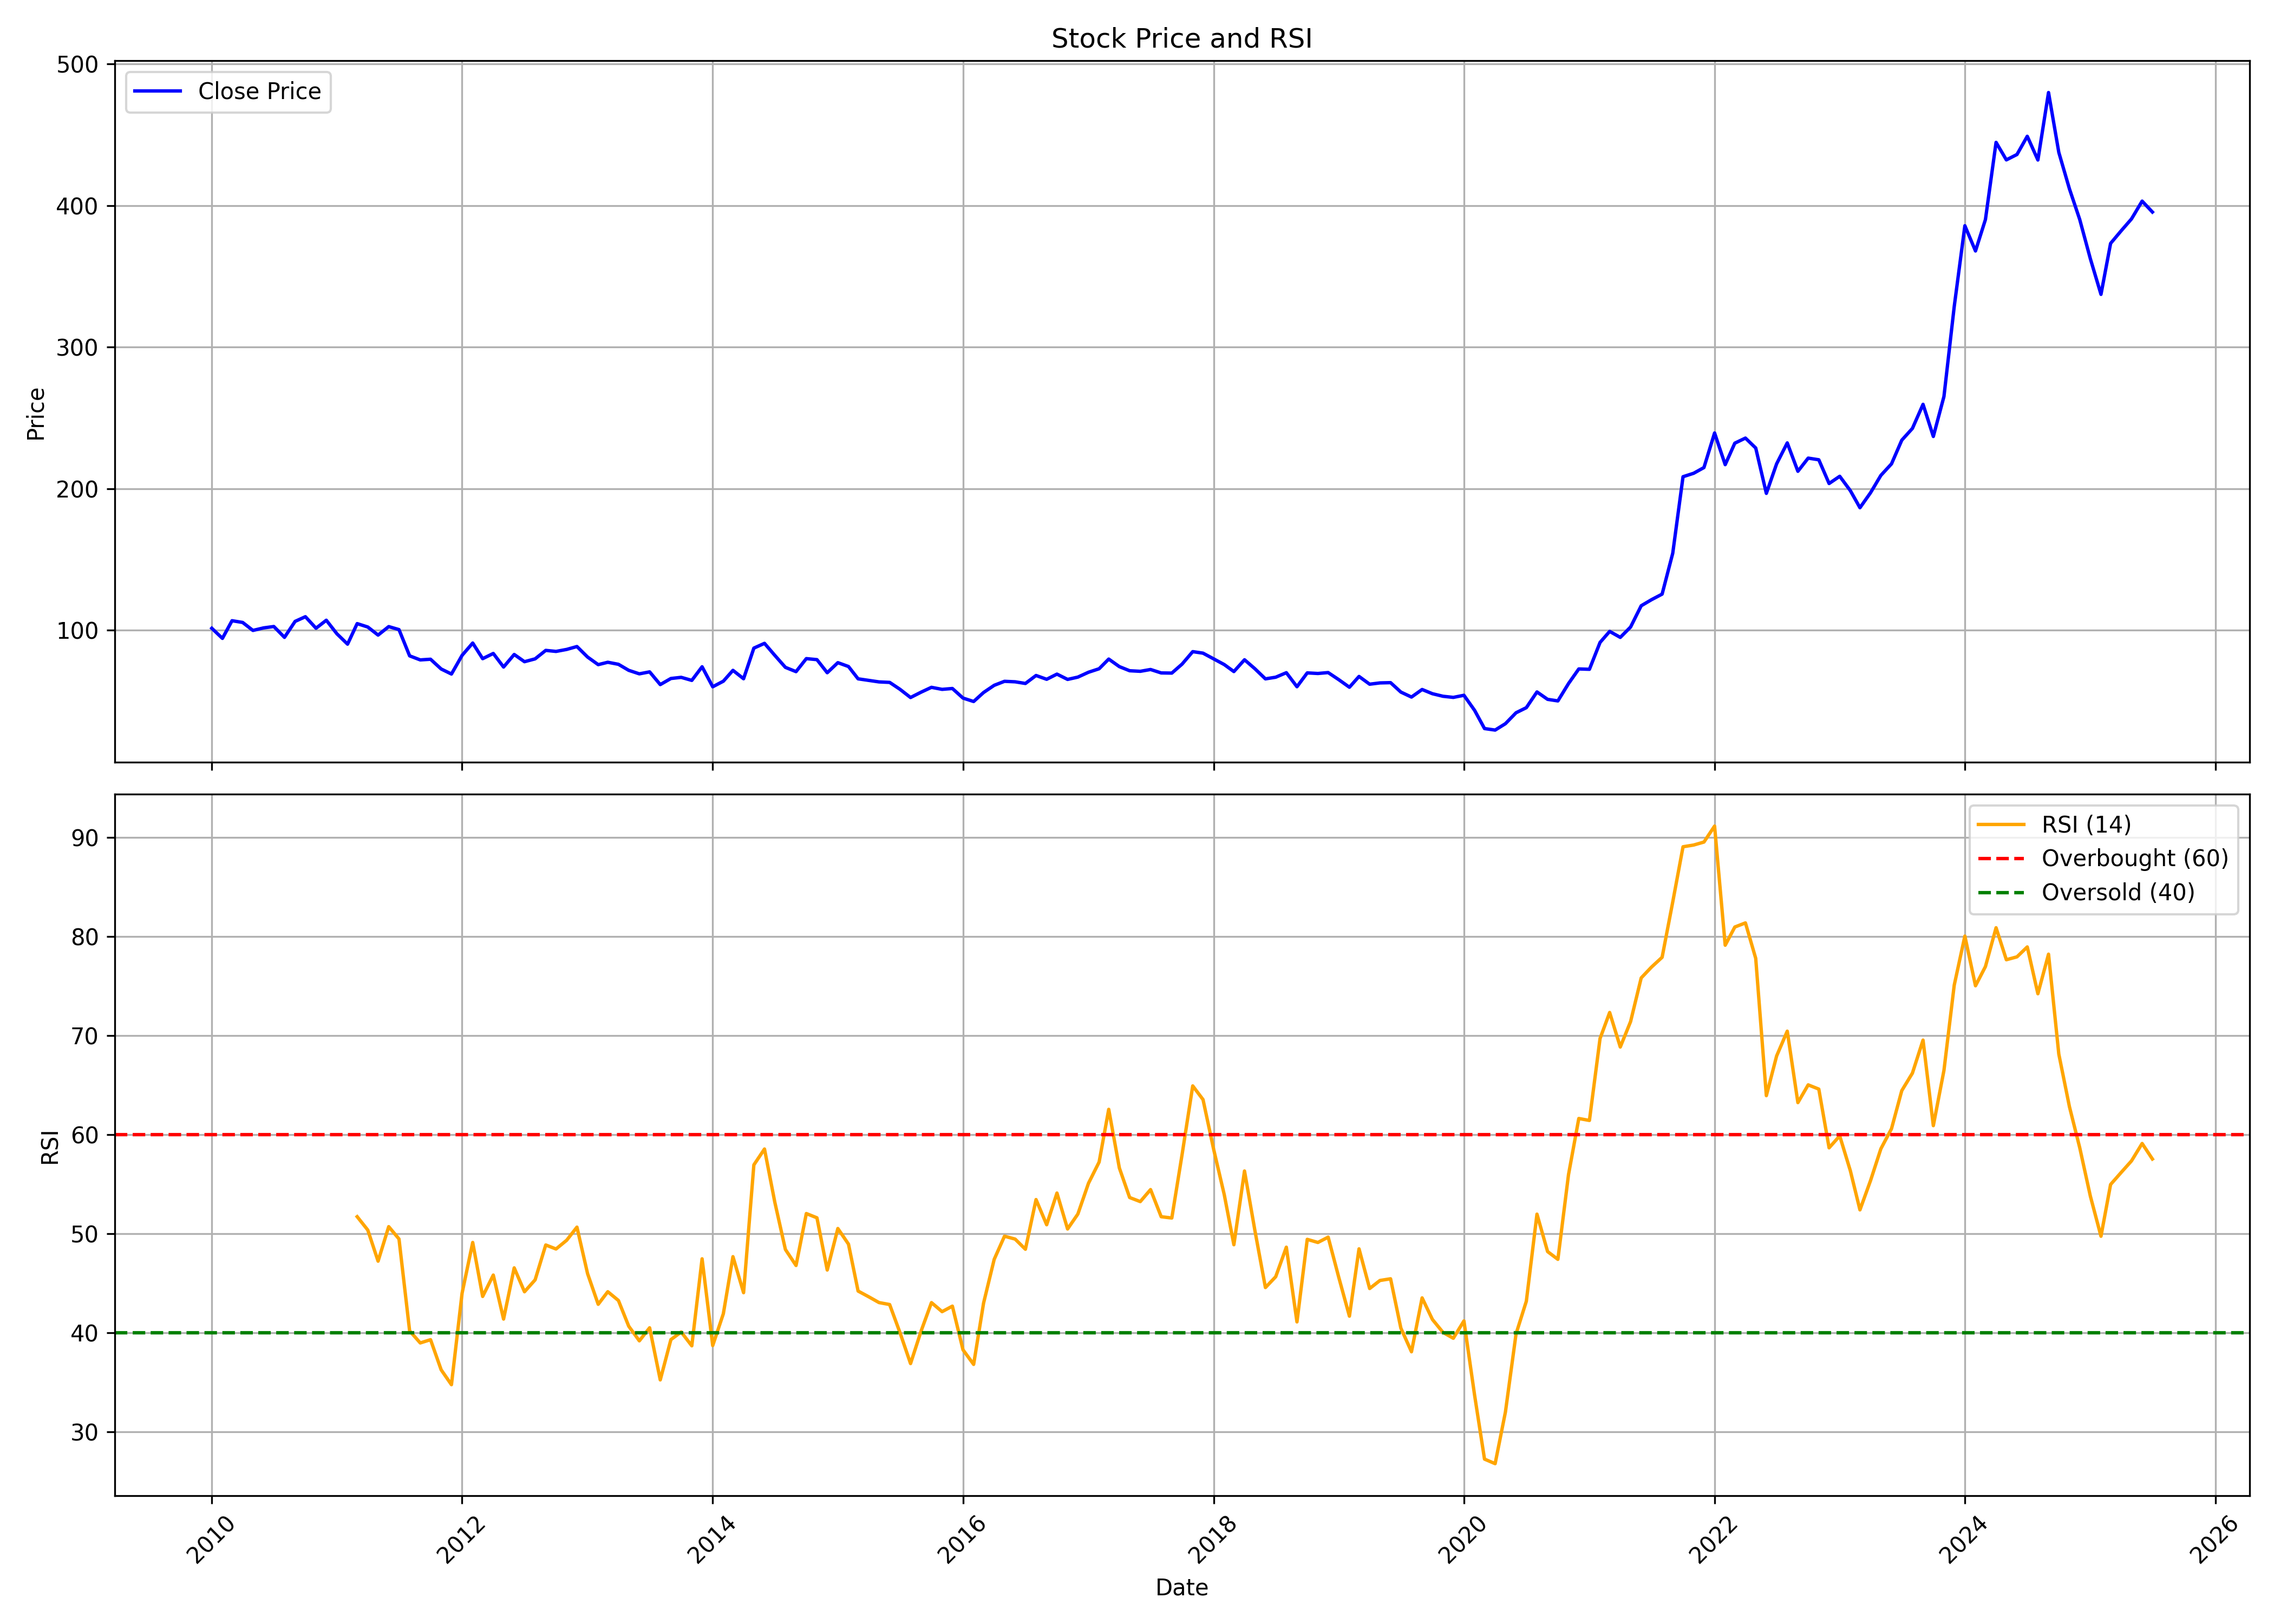

The data file committed next to this chart (first rows):
, date, symbol, open, high, low, close, volume, rsi
0, 2010-01-01, TATAPOWER, 107.3, 117.9, 98.55, 101.4, 90010047, 
1, 2010-02-01, TATAPOWER, 101.6, 103.5, 93.14, 94.27, 86774230, 
2, 2010-03-01, TATAPOWER, 94.27, 108.6, 92.96, 106.7, 101210676, 
3, 2010-04-01, TATAPOWER, 107.6, 109.4, 100.3, 105.5, 62242604, 
4, 2010-05-01, TATAPOWER, 106, 106, 92.47, 99.88, 73036493, 
5, 2010-06-01, TATAPOWER, 99.46, 105.7, 92.62, 101.7, 80637901, 
6, 2010-07-01, TATAPOWER, 101.8, 104.7, 100.1, 102.6, 70023947, 
7, 2010-08-01, TATAPOWER, 102.6, 105.3, 93.82, 94.99, 61455039, 
8, 2010-09-01, TATAPOWER, 96.29, 107.3, 95.69, 106.3, 88123056, 
9, 2010-10-01, TATAPOWER, 105.5, 115.1, 105.5, 109.6, 79591145, 
10, 2010-11-01, TATAPOWER, 109.5, 112.1, 98.42, 101.4, 48655528, 
11, 2010-12-01, TATAPOWER, 101.8, 108.4, 98.83, 107.1, 37442432, 
12, 2011-01-01, TATAPOWER, 108.5, 110.6, 94.99, 97.48, 48275049, 
13, 2011-02-01, TATAPOWER, 97.78, 101.8, 89.23, 90.19, 61051848, 
14, 2011-03-01, TATAPOWER, 91.12, 105.9, 88.81, 104.7, 73142605, 51.71
15, 2011-04-01, TATAPOWER, 103.9, 105.5, 100.3, 102.3, 43849750, 50.35
16, 2011-05-01, TATAPOWER, 103.5, 106.3, 91.89, 96.59, 52695767, 47.21
17, 2011-06-01, TATAPOWER, 96.1, 103.7, 94.27, 102.6, 45352210, 50.7
18, 2011-07-01, TATAPOWER, 102.3, 104, 98.27, 100.5, 47359427, 49.45
19, 2011-08-01, TATAPOWER, 100.1, 102.7, 78.92, 81.92, 77670785, 40.17
20, 2011-09-01, TATAPOWER, 82.72, 85.53, 73.2, 79.06, 114870776, 38.95
21, 2011-10-01, TATAPOWER, 78.39, 84.13, 75.22, 79.53, 73419348, 39.28
22, 2011-11-01, TATAPOWER, 79.73, 83.93, 71.34, 72.64, 60057185, 36.24
23, 2011-12-01, TATAPOWER, 75.1, 79.93, 63.46, 69.08, 70847769, 34.74
24, 2012-01-01, TATAPOWER, 69.68, 85.91, 68.13, 82.26, 82007648, 43.98
25, 2012-02-01, TATAPOWER, 83.06, 95.96, 81.35, 90.97, 135390332, 49.1
26, 2012-03-01, TATAPOWER, 90.38, 92.87, 73.99, 79.93, 96523335, 43.65
27, 2012-04-01, TATAPOWER, 80.33, 86.5, 78.94, 83.61, 61109661, 45.81
28, 2012-05-01, TATAPOWER, 83.85, 84.28, 67.89, 74.03, 86537395, 41.36
29, 2012-06-01, TATAPOWER, 73.95, 83.53, 70.27, 82.9, 69515038, 46.54
30, 2012-07-01, TATAPOWER, 83.93, 84.09, 72.88, 77.79, 57248659, 44.12
31, 2012-08-01, TATAPOWER, 79.16, 82.61, 76.11, 79.8, 59902924, 45.33
32, 2012-09-01, TATAPOWER, 80.2, 88.71, 72.5, 85.78, 89034131, 48.85
33, 2012-10-01, TATAPOWER, 85.18, 86.38, 67.85, 85.06, 75900100, 48.44
34, 2012-11-01, TATAPOWER, 85.42, 87.02, 77.2, 86.46, 50319708, 49.32
35, 2012-12-01, TATAPOWER, 86.62, 90.75, 83.57, 88.51, 65052881, 50.65
36, 2013-01-01, TATAPOWER, 89.19, 90.27, 80.53, 81.09, 47257182, 45.96
37, 2013-02-01, TATAPOWER, 81.09, 83.05, 74.47, 75.71, 56306224, 42.86
38, 2013-03-01, TATAPOWER, 75.55, 82.29, 74.55, 77.4, 46513412, 44.13
39, 2013-04-01, TATAPOWER, 77.36, 81.33, 74.99, 75.95, 47742887, 43.24
40, 2013-05-01, TATAPOWER, 75.95, 76.72, 69.78, 71.7, 64529373, 40.65
41, 2013-06-01, TATAPOWER, 71.38, 71.98, 61.92, 69.22, 59513475, 39.17
42, 2013-07-01, TATAPOWER, 71.1, 76.35, 65.77, 70.62, 43306270, 40.48
43, 2013-08-01, TATAPOWER, 71.62, 72.51, 55.33, 61.63, 87133868, 35.22
44, 2013-09-01, TATAPOWER, 61.83, 69.06, 56.63, 65.93, 102091383, 39.29
45, 2013-10-01, TATAPOWER, 65.81, 69.87, 62.97, 66.74, 61327277, 40.06
46, 2013-11-01, TATAPOWER, 66.22, 69.71, 62.19, 64.59, 45492634, 38.66
47, 2013-12-01, TATAPOWER, 65.2, 75.23, 64.27, 74.22, 101867775, 47.45
48, 2014-01-01, TATAPOWER, 73.61, 74.71, 58.01, 60.08, 87518829, 38.69
49, 2014-02-01, TATAPOWER, 61.18, 68.53, 58.01, 64.02, 72098396, 41.91
50, 2014-03-01, TATAPOWER, 64.02, 74, 62.64, 71.69, 111056641, 47.67
51, 2014-04-01, TATAPOWER, 71.94, 74, 65.12, 65.75, 79170968, 44.03
52, 2014-05-01, TATAPOWER, 65.75, 92.02, 63.69, 87.39, 218778645, 56.94
53, 2014-06-01, TATAPOWER, 88.4, 97.33, 83.01, 90.76, 165473037, 58.54
54, 2014-07-01, TATAPOWER, 90.93, 94.46, 81.92, 82.3, 117321625, 53.18
55, 2014-08-01, TATAPOWER, 82.66, 83.47, 73.45, 73.79, 91807764, 48.39
56, 2014-09-01, TATAPOWER, 74.05, 77.84, 69.83, 70.77, 99685633, 46.78
57, 2014-10-01, TATAPOWER, 70.77, 80.53, 68.21, 79.97, 74972246, 52.02
58, 2014-11-01, TATAPOWER, 79.67, 80.87, 72.73, 79.25, 68904767, 51.59
59, 2014-12-01, TATAPOWER, 78.82, 79.46, 65.23, 70, 67557177, 46.32
... 127 more rows
